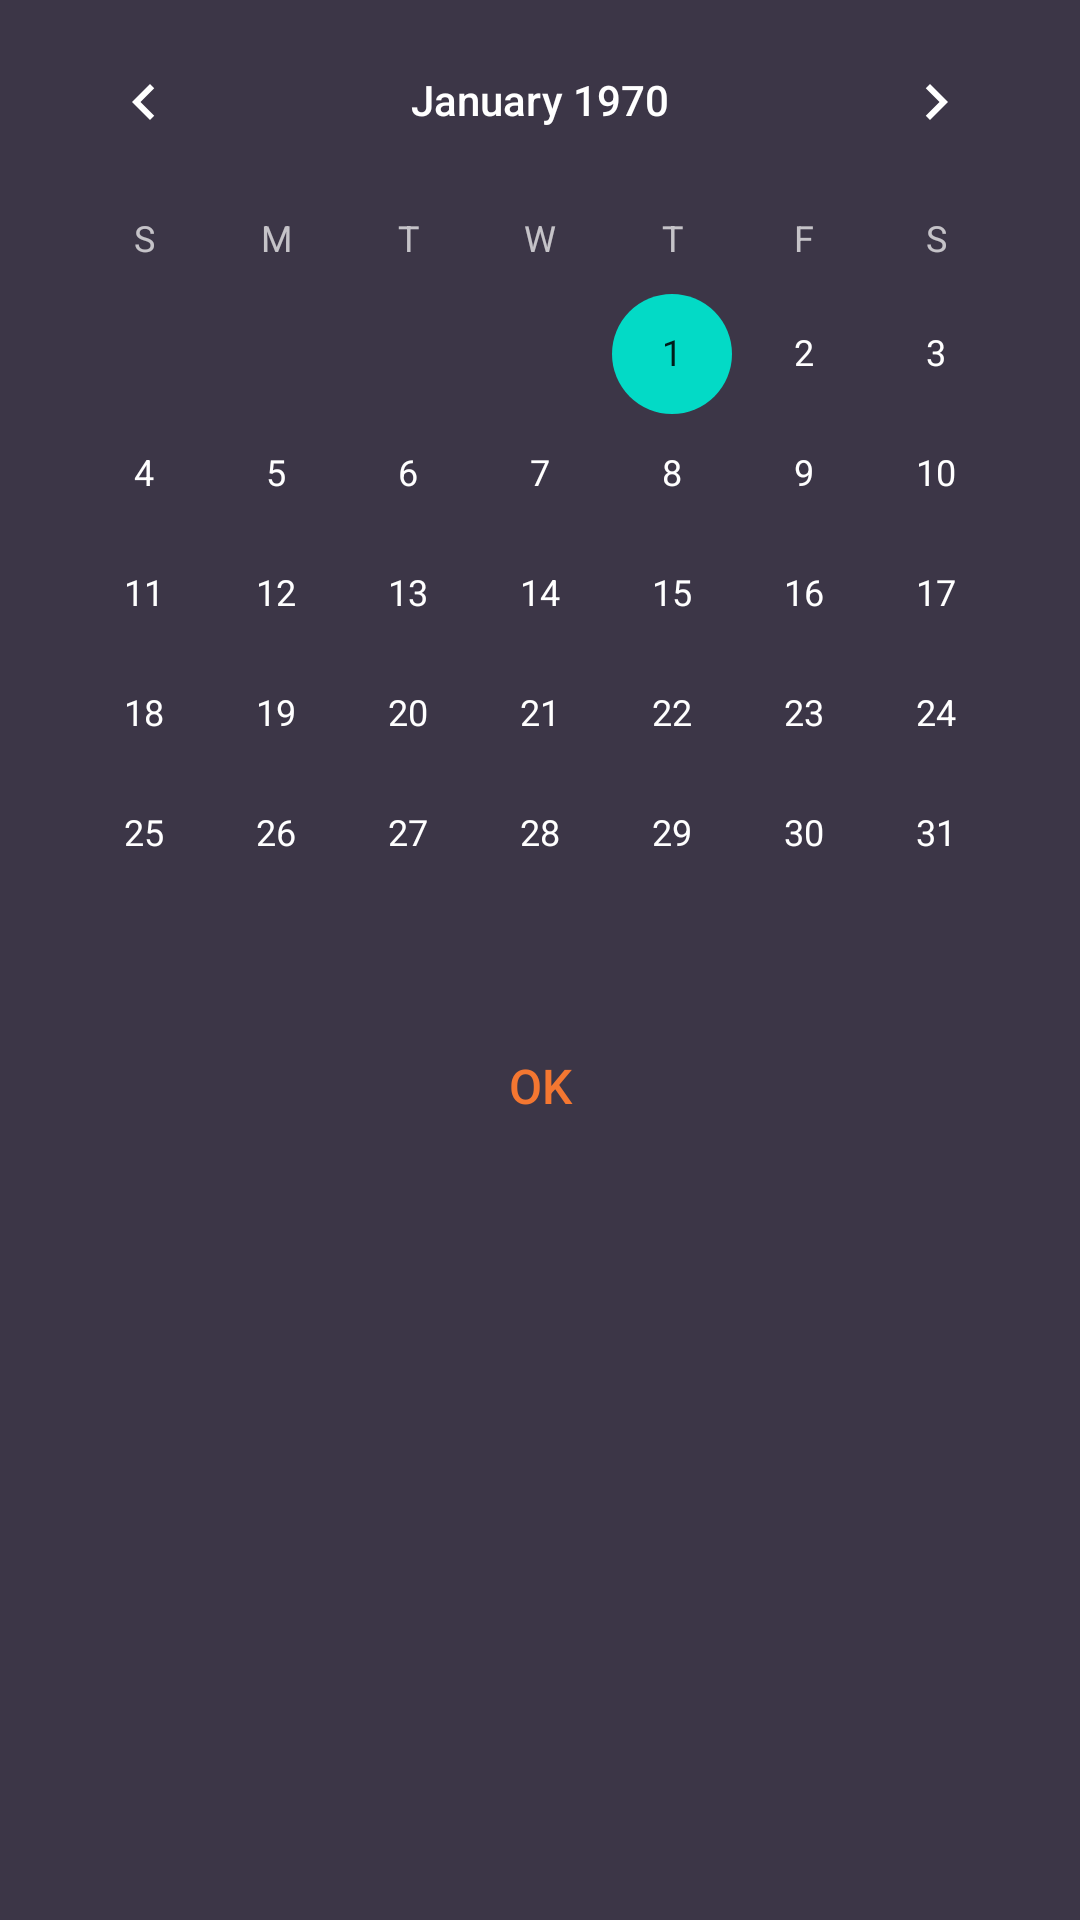

Android layout source for this screen:
<!-- AndroidManifest.xml: application theme Theme.StudAssistant -->
<!-- res/layout/date_window.xml -->
<?xml version="1.0" encoding="utf-8"?>
<androidx.constraintlayout.widget.ConstraintLayout xmlns:android="http://schemas.android.com/apk/res/android"
    xmlns:app="http://schemas.android.com/apk/res-auto"
    xmlns:tools="http://schemas.android.com/tools"
    android:layout_width="match_parent"
    android:layout_height="match_parent"
    android:background="#3C3647">

    <CalendarView
        android:id="@+id/datePicker"
        android:layout_width="wrap_content"
        android:layout_height="wrap_content"
        android:background="#3C3647"
        android:selectedWeekBackgroundColor="#FFFFFF"
        android:unfocusedMonthDateColor="#FFF47731"
        android:weekNumberColor="#FFF47731"
        android:weekSeparatorLineColor="#FFF47731"
        app:layout_constraintEnd_toEndOf="parent"
        app:layout_constraintStart_toStartOf="parent"
        app:layout_constraintTop_toTopOf="parent" />

    <Button
        android:id="@+id/confirmDateButton"
        style="@style/Widget.AppCompat.Button.Borderless"
        android:layout_width="0dp"
        android:layout_height="wrap_content"
        android:backgroundTint="#3C3647"
        android:insetTop="0dp"
        android:text="@string/ok_button_text"
        android:textAlignment="center"
        android:textColor="#FFF47731"
        android:textColorHighlight="#FFFFFF"
        android:textColorLink="#FFFFFF"
        android:textSize="16sp"
        app:layout_constraintEnd_toEndOf="@+id/datePicker"
        app:layout_constraintStart_toStartOf="@+id/datePicker"
        app:layout_constraintTop_toBottomOf="@+id/datePicker" />

</androidx.constraintlayout.widget.ConstraintLayout>
<!-- resources referenced by this layout -->
<resources>
  <string name="ok_button_text">OK</string>
  <style name="Theme.StudAssistant" parent="Theme.MaterialComponents.NoActionBar">
          
          <item name="android:textColorPrimary">#FFFFFF</item>
          <item name="windowActionBar">false</item>
          <item name="windowNoTitle">true</item>
          <item name="android:statusBarColor">@android:color/transparent</item>
      </style>
</resources>
